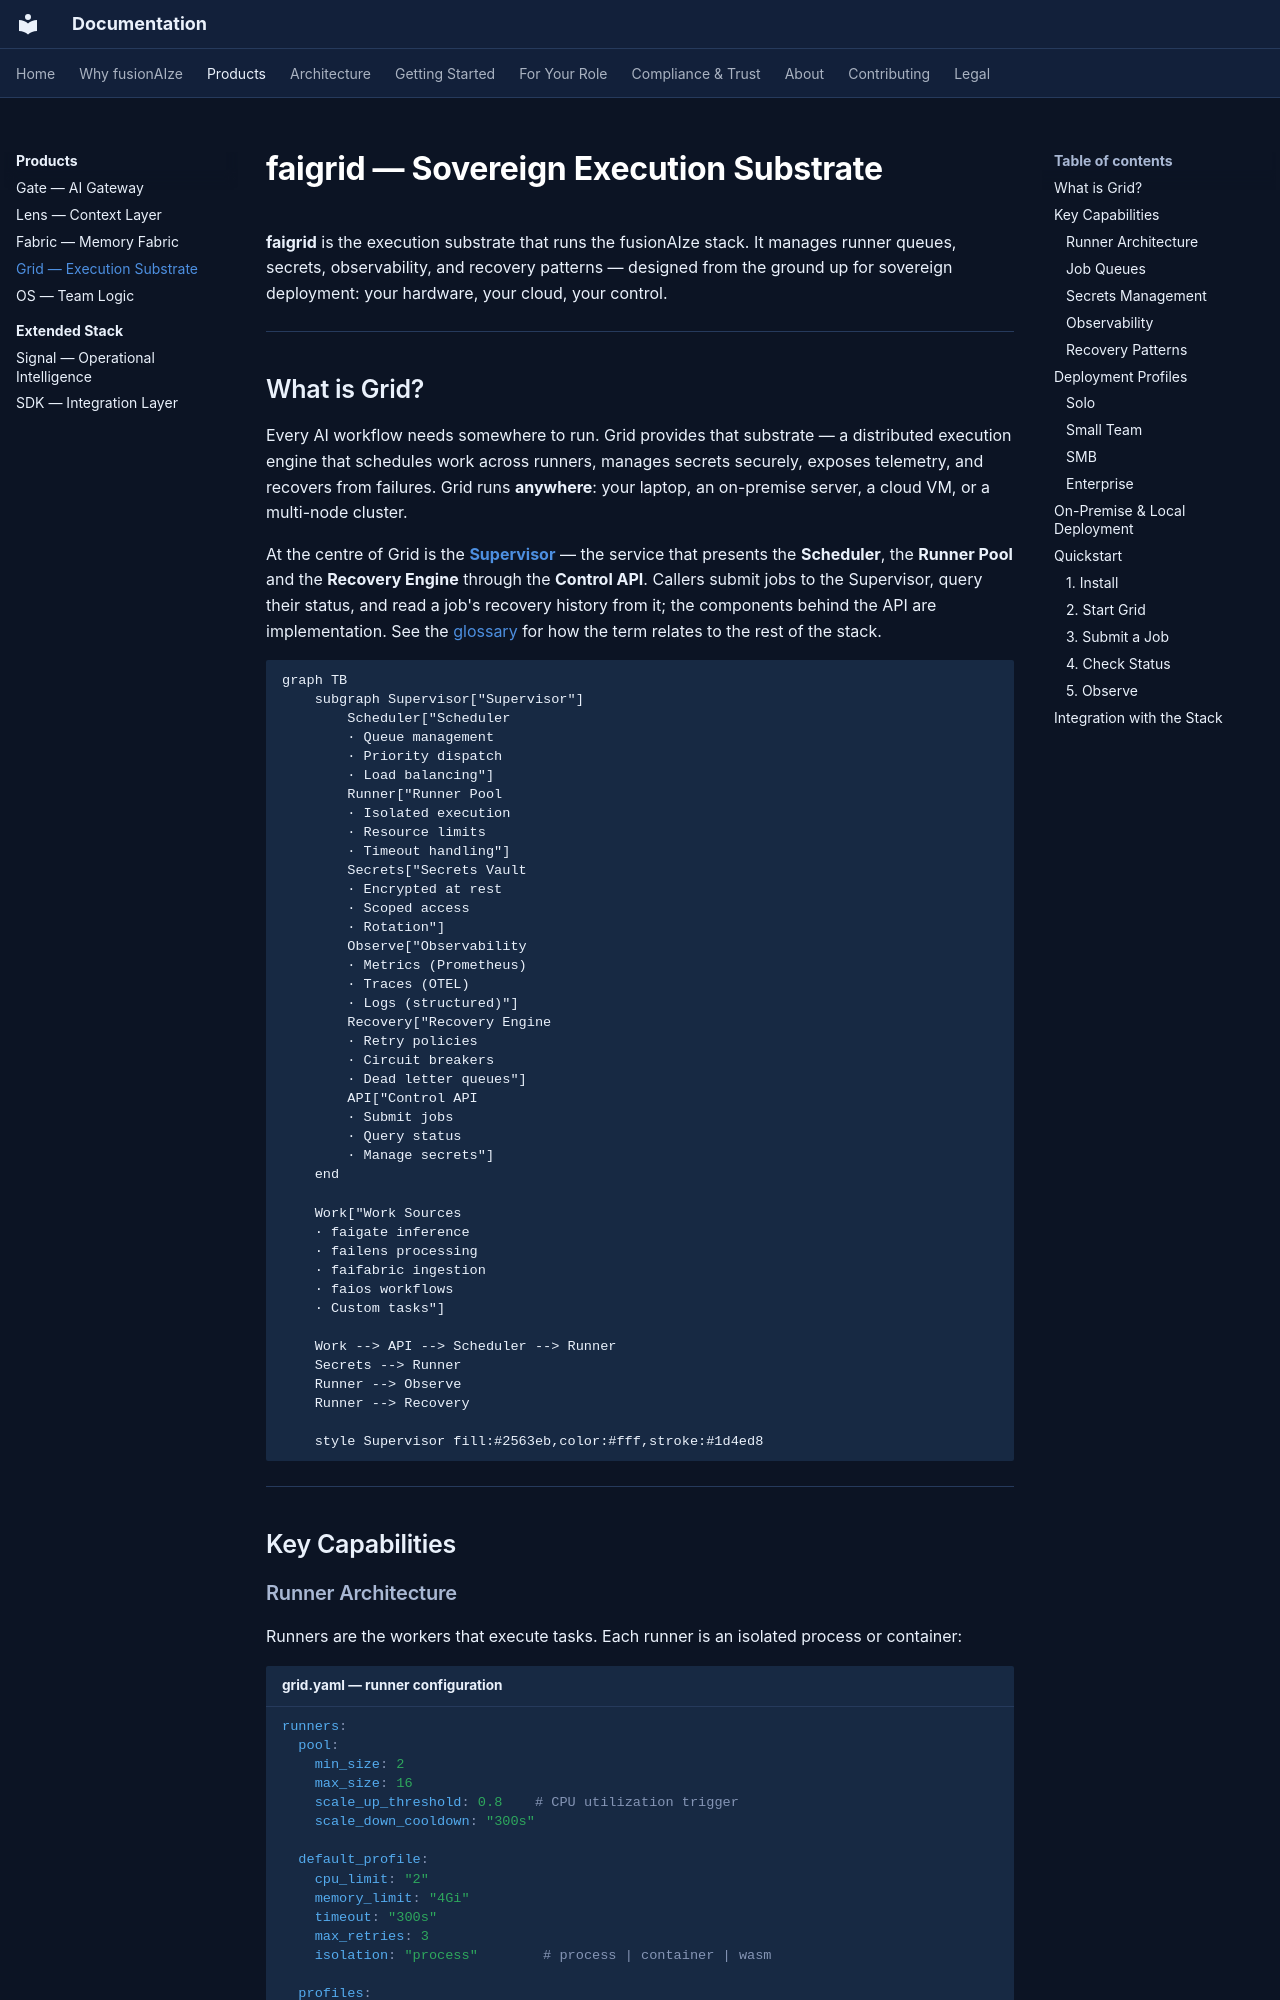

repository: fusionAIze/fusionaize-docs · page: products/grid/index.html · generator: mkdocs

# faigrid — Sovereign Execution Substrate

**faigrid** is the execution substrate that runs the fusionAIze stack. It manages runner queues, secrets, observability, and recovery patterns — designed from the ground up for sovereign deployment: your hardware, your cloud, your control.

---

## What is Grid?

Every AI workflow needs somewhere to run. Grid provides that substrate — a distributed execution engine that schedules work across runners, manages secrets securely, exposes telemetry, and recovers from failures. Grid runs **anywhere**: your laptop, an on-premise server, a cloud VM, or a multi-node cluster.

At the centre of Grid is the **[Supervisor](../../architecture/glossary.md#supervisor)** — the service that presents the **Scheduler**, the **Runner Pool** and the **Recovery Engine** through the **Control API**. Callers submit jobs to the Supervisor, query their status, and read a job's recovery history from it; the components behind the API are implementation. See the [glossary](../../architecture/glossary.md) for how the term relates to the rest of the stack.

```mermaid
graph TB
    subgraph Supervisor["Supervisor"]
        Scheduler["Scheduler
        · Queue management
        · Priority dispatch
        · Load balancing"]
        Runner["Runner Pool
        · Isolated execution
        · Resource limits
        · Timeout handling"]
        Secrets["Secrets Vault
        · Encrypted at rest
        · Scoped access
        · Rotation"]
        Observe["Observability
        · Metrics (Prometheus)
        · Traces (OTEL)
        · Logs (structured)"]
        Recovery["Recovery Engine
        · Retry policies
        · Circuit breakers
        · Dead letter queues"]
        API["Control API
        · Submit jobs
        · Query status
        · Manage secrets"]
    end

    Work["Work Sources
    · faigate inference
    · failens processing
    · faifabric ingestion
    · faios workflows
    · Custom tasks"]

    Work --> API --> Scheduler --> Runner
    Secrets --> Runner
    Runner --> Observe
    Runner --> Recovery

    style Supervisor fill:#2563eb,color:#fff,stroke:#1d4ed8
```

---

## Key Capabilities
